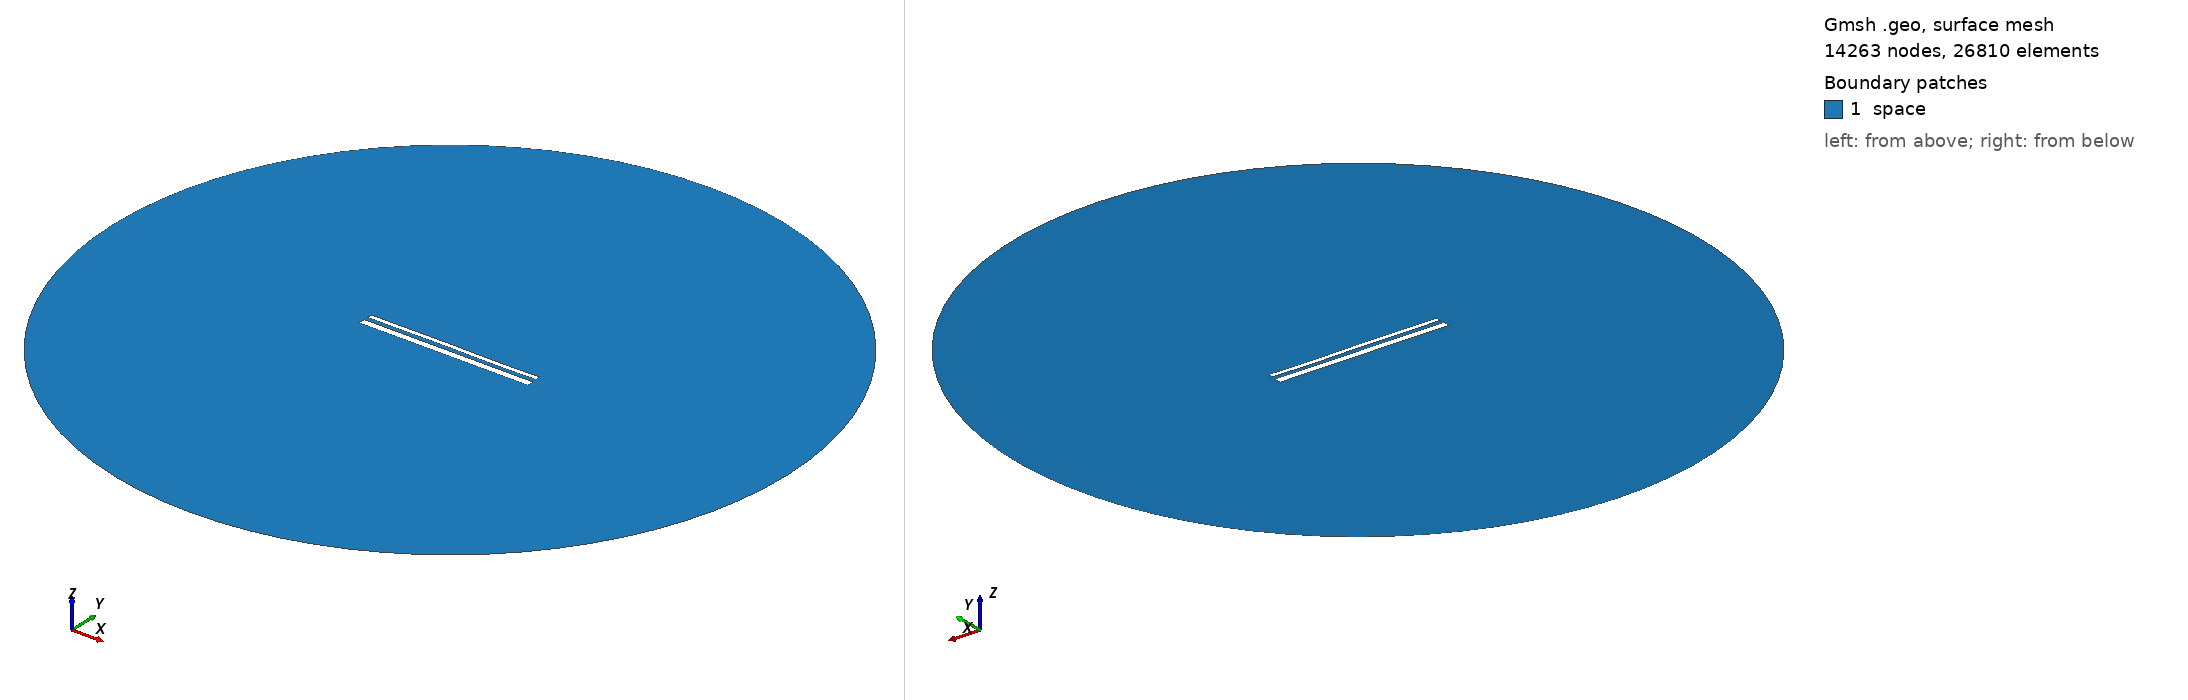

Gmsh geometry script, surface-meshed: 14263 nodes, 26810 surface elements. Boundary patches (legend numbers): 1 space. Left view from above one corner, right view from below the opposite corner. Legend entries are the model's physical surfaces. The drawing asked Gmsh for element sizes between 1% and 20% of the model's largest extent; the script's own settings can give other sizes.

=== 14567.geo (drawn) ===
//---------------------------------------
// Geometry kernel
//---------------------------------------

SetFactory("OpenCASCADE");



//---------------------------------------
// Parameters of the geometry
//---------------------------------------

// Overetch of the upper plate
overetch = 0.5;

// Distance between the plates
distance = 2.25;

// Discretization over the x axis (for the deformation)
nx = 50; 

// Length of the plate
L = 100 - overetch; 

// Number of modes
n = 4; 

// 1st mode coefficient
coeff(1) = -0.075;
beta(1) = 0.596864 * 3.1415926535 / L;

// 2nd mode coefficient
coeff(2) = 0.0;
beta(2) = 1.49418 * 3.1415926535 / L;

// 3rd mode coefficient
coeff(3) = 0.07499999999999998;
beta(3) = 2.50025 * 3.1415926535 / L;

// 4th mode coefficient
coeff(4) = -0.075;
beta(4) = 3.49999 * 3.1415926535 / L;



//---------------------------------------
// Upper plate (deformed rectangle)
//---------------------------------------

// Coordiantes of the upper plate
xmin = -50;
xmax = 50 - overetch;

// Height of the upper plate
yheight = 4 - 2 * overetch;

// Indexes of the points
UpperID[] = {};
LowerID[] = {};
LeftID[] = {};
RightID[] = {};

// Point index
p = 1;

// Horizontal edges
For i In {1:nx}
    x = xmin + (i-1)*(xmax - xmin)/(nx-1);

    y_bottom = distance / 2 + overetch;
    For j In {1:n}
        C = (Cosh(beta(j)*L) + Cos(beta(j)*L)) / (Sinh(beta(j)*L) + Sin(beta(j)*L));
        y_bottom  = y_bottom + coeff(j) * (Cosh(beta(j)*(x+50)) - Cos(beta(j)*(x+50)) - C * (Sinh(beta(j)*(x+50)) - Sin(beta(j)*(x+50))));
    EndFor

    y_top = y_bottom + yheight;

    Point(p) = {x, y_top, 0, 1.0};
    UpperID[i] = p;
    p = p + 1;

    Point(p) = {x, y_bottom, 0, 1.0};
    LowerID[i] = p;
    p = p + 1;
EndFor

// Create point lists
UpperPts[] = {}; LowerPts[] = {};
For i In {1:nx}
  UpperPts[] += {UpperID[i]};
  LowerPts[] += {LowerID[i]};
EndFor

// Build splines
Spline(1) = {UpperPts[]};
Spline(2) = {LowerPts[]};
Line(3) = {LowerPts[nx-1], UpperPts[nx-1]};
Line(4) = {LowerPts[0], UpperPts[0]};

// Build the plane surface
Curve Loop(1) = {2, 3, -1, -4};
Plane Surface(1) = {1};



//---------------------------------------
// Lower plate (rectangle)
//---------------------------------------

// Vertices
Point(1001) = {-50, -1, 0, 1.0};
Point(1002) = { 50, -1, 0, 1.0};
Point(1003) = { 50,  -5, 0, 1.0};
Point(1004) = {-50,  -5, 0, 1.0};

// Edges
Line(5) = {1001, 1002};
Line(6) = {1002, 1003};
Line(7) = {1003, 1004};
Line(8) = {1004, 1001};

// Plane surface
Line Loop(2) = {5, 6, 7, 8};
Plane Surface(2) = {2}; 



//---------------------------------------
// Outer (fictious) boundary
//---------------------------------------

// Points
Point(1005) = {0, 0, 0};       // Center
Point(1006) = {200, 0, 0};     // Start point
Point(1007) = {0, 200, 0};     // 90 degrees
Point(1008) = {-200, 0, 0};    // 180 degrees
Point(1009) = {0, -200, 0};    // 270 degrees

// Circle arcs (each needs start, center, end)
Circle(9) = {1006, 1005, 1007};
Circle(10) = {1007, 1005, 1008};
Circle(11) = {1008, 1005, 1009};
Circle(12) = {1009, 1005, 1006};

// Plane surface for the entire domain
Curve Loop(3) = {9, 10, 11, 12};
Surface(3) = {3};

// Subtract the plates from the whole domain to obtain the actual domain where we want to solve the equations
BooleanDifference{ Surface{3}; Delete; }{ Surface{1}; Surface{2}; Delete; }




//---------------------------------------
// Transfinite Lines/Curves
//---------------------------------------

// Set the number of points on the boundaries
r = 7;

// Plates
Transfinite Curve {1, 2} = 50*r Using Progression 1;
Transfinite Curve {3, 4} = 2*r Using Progression 1;
Transfinite Line {5, 7} = 50*r Using Progression 1;
Transfinite Line {6, 8} = 2*r Using Progression 1;

// Outer boundary
Transfinite Line {9, 10, 11, 12} = 20 Using Progression 1;



//---------------------------------------
// Physical groups
//---------------------------------------                

// Physical curves (boundaries)
Physical Line("force_segment", 10) = {2};
Physical Line("upper_plate", 11) = {1, 3, 4};
Physical Line("lower_plate", 12) = {5, 6, 7, 8};
Physical Line("boundary", 20) = {9, 10, 11, 12};

// Physical Surfaces
Physical Surface("space", 30) = {3};



//---------------------------------------
// 6. Generate the Mesh
//---------------------------------------

// 2D mesh generation
Mesh 2;
